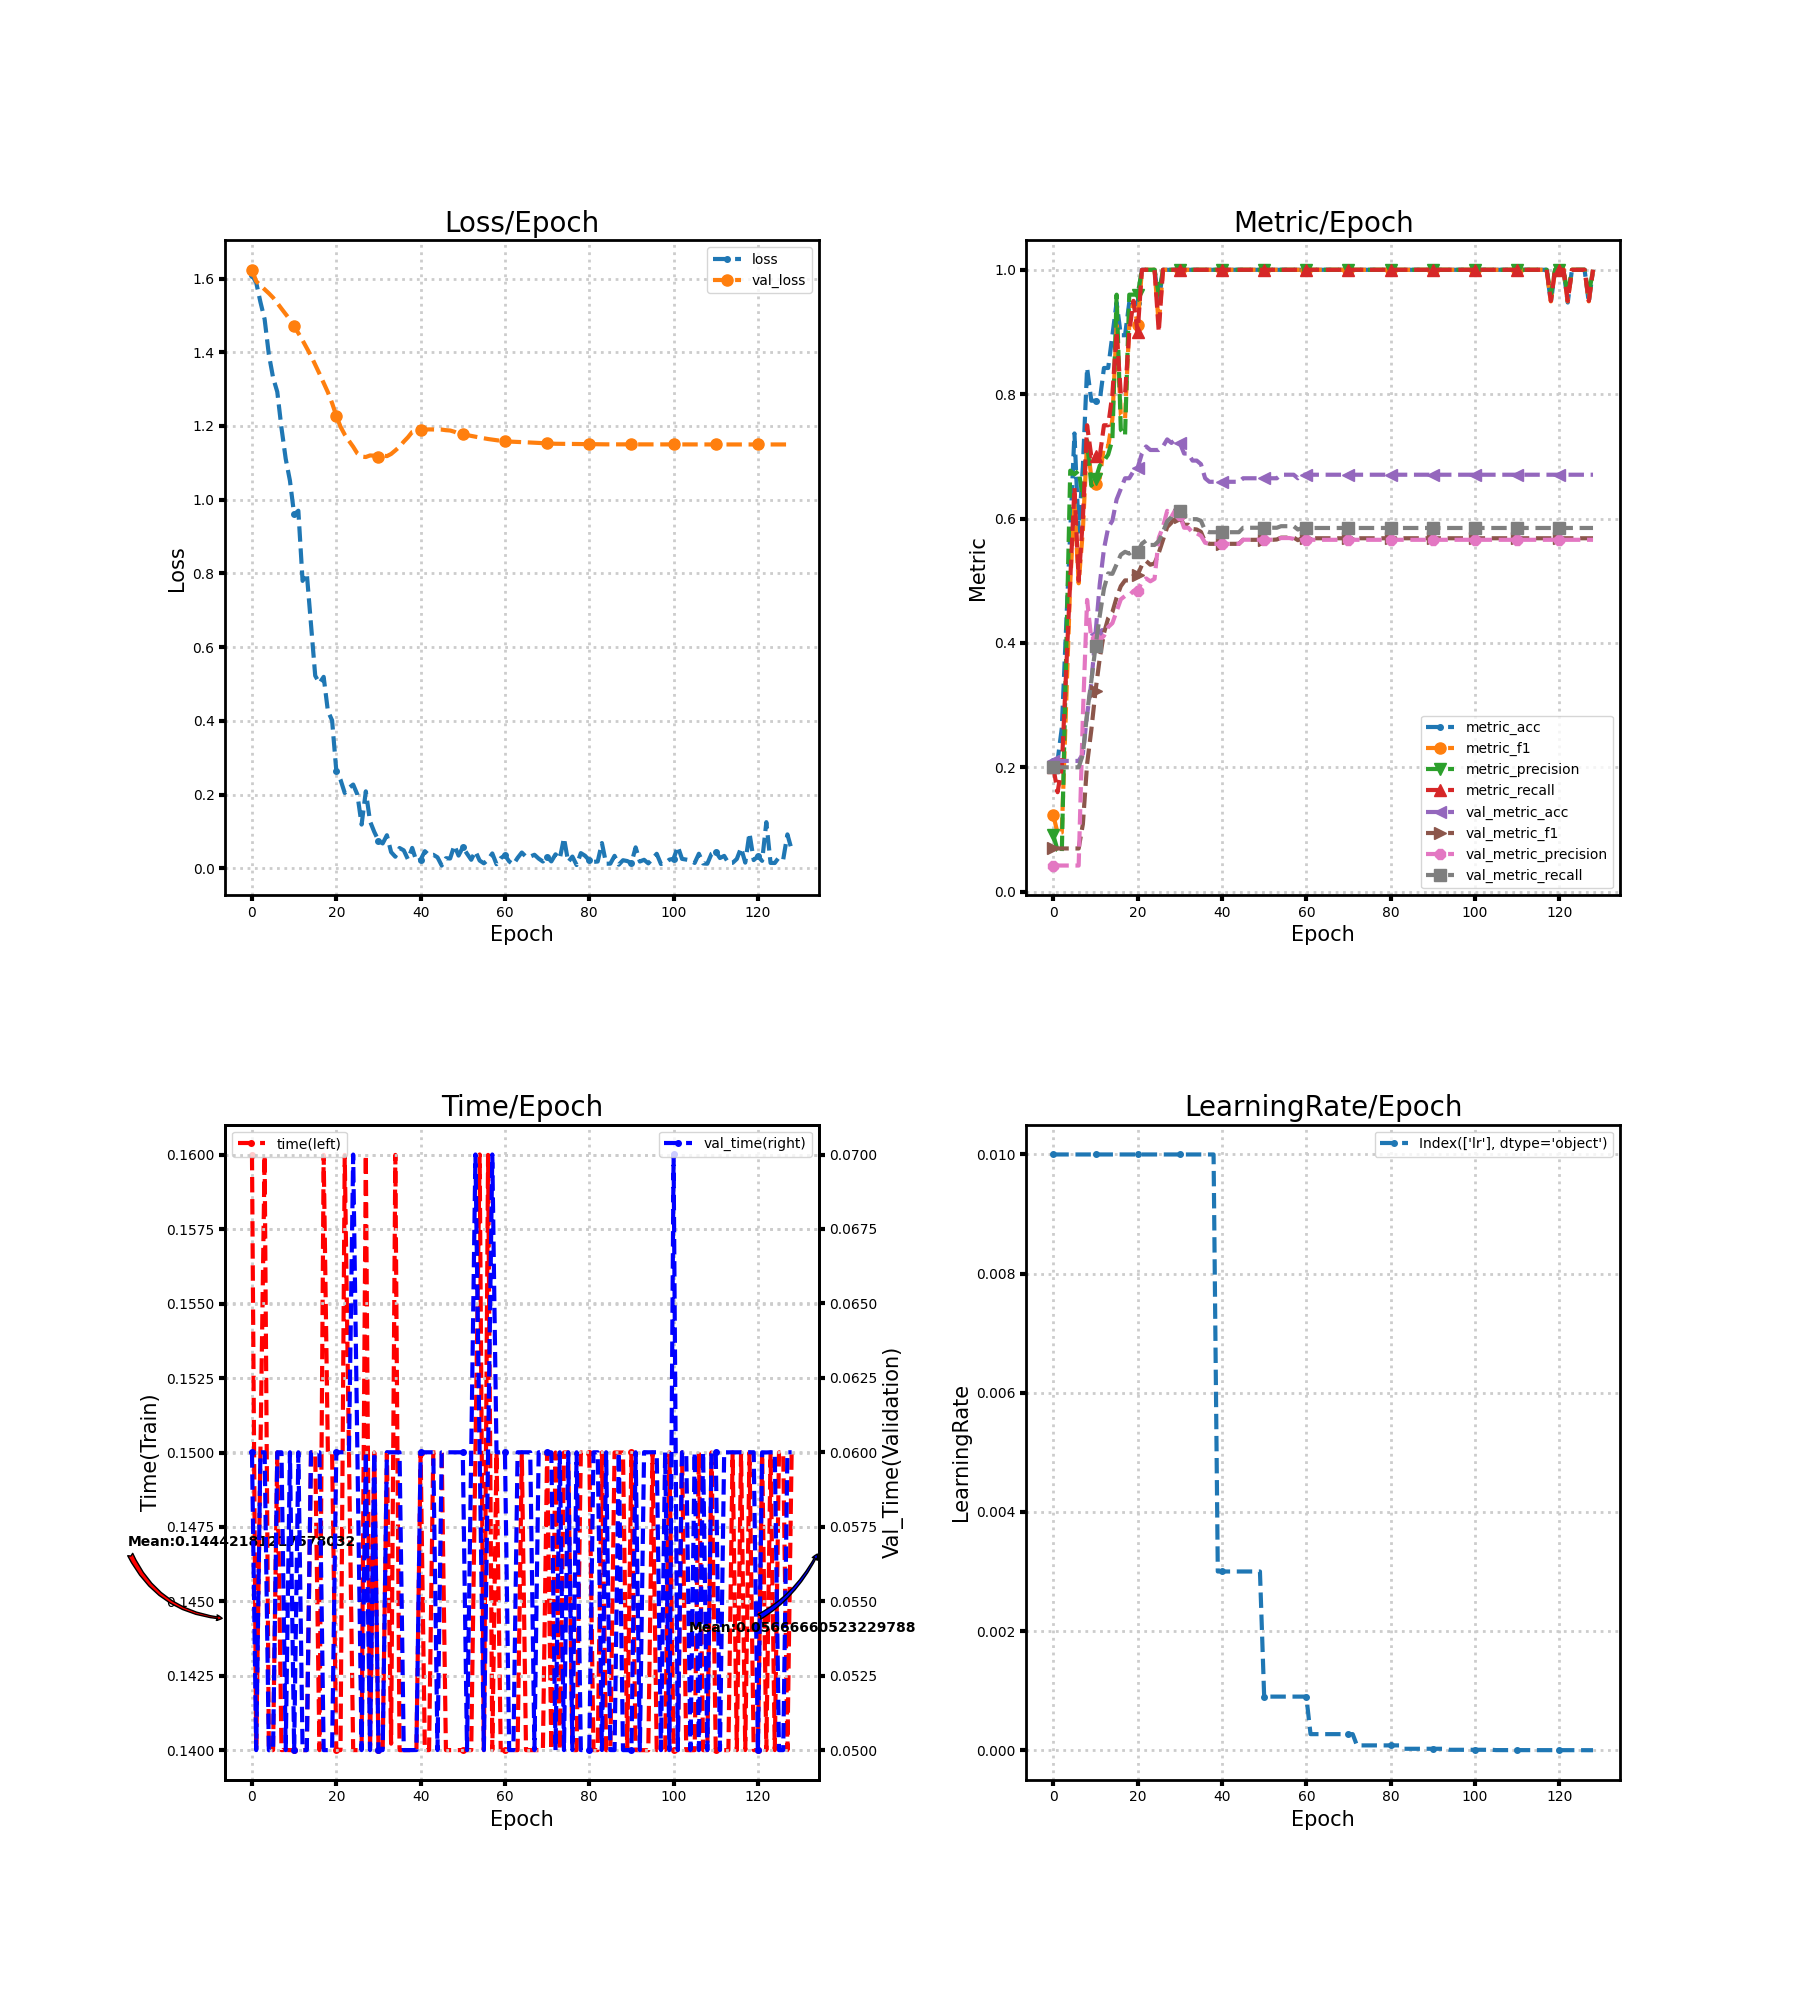

The file beside this chart, header and first rows:
loss, metric_acc, metric_f1, metric_precision, metric_recall, time, lr, val_loss, val_metric_acc, val_metric_f1, val_metric_precision, val_metric_recall, val_time
1.609, 0.2105, 0.1227, 0.09048, 0.2, 0.16, 0.01, 1.624, 0.2102, 0.06948, 0.04205, 0.2, 0.06
1.589, 0.2105, 0.09412, 0.06667, 0.16, 0.14, 0.01, 1.593, 0.2102, 0.06948, 0.04205, 0.2, 0.05
1.536, 0.2632, 0.09524, 0.0625, 0.2, 0.15, 0.01, 1.581, 0.2102, 0.06948, 0.04205, 0.2, 0.06
1.489, 0.4211, 0.2939, 0.3709, 0.35, 0.16, 0.01, 1.57, 0.2102, 0.06948, 0.04205, 0.2, 0.06
1.394, 0.5789, 0.4959, 0.6769, 0.5, 0.14, 0.01, 1.56, 0.2102, 0.06948, 0.04205, 0.2, 0.05
1.331, 0.7368, 0.6254, 0.6711, 0.65, 0.14, 0.01, 1.548, 0.2102, 0.06948, 0.04205, 0.2, 0.05
1.293, 0.5789, 0.4959, 0.6769, 0.5, 0.15, 0.01, 1.534, 0.2102, 0.06948, 0.04205, 0.2, 0.06
1.194, 0.6842, 0.581, 0.6333, 0.6, 0.14, 0.01, 1.518, 0.2216, 0.1086, 0.2835, 0.2205, 0.06
1.111, 0.8421, 0.7253, 0.725, 0.75, 0.14, 0.01, 1.504, 0.2841, 0.2053, 0.4692, 0.2868, 0.05
1.052, 0.7895, 0.6659, 0.6529, 0.7, 0.14, 0.01, 1.488, 0.3352, 0.26, 0.4063, 0.3388, 0.06
0.96, 0.7895, 0.6556, 0.6629, 0.7, 0.14, 0.01, 1.471, 0.4148, 0.3228, 0.406, 0.3943, 0.05
0.9702, 0.7895, 0.665, 0.685, 0.7, 0.14, 0.01, 1.452, 0.4943, 0.3752, 0.4045, 0.4436, 0.06
0.7799, 0.8421, 0.7167, 0.6929, 0.75, 0.14, 0.01, 1.432, 0.5511, 0.4157, 0.4114, 0.4873, 0.05
0.8003, 0.8421, 0.7159, 0.7029, 0.75, 0.14, 0.01, 1.411, 0.5852, 0.4398, 0.4255, 0.5117, 0.05
0.6615, 0.8947, 0.7596, 0.7267, 0.8, 0.15, 0.01, 1.39, 0.5966, 0.4496, 0.4318, 0.5111, 0.06
0.5227, 0.9474, 0.9111, 0.96, 0.9, 0.15, 0.01, 1.366, 0.6307, 0.473, 0.451, 0.5262, 0.06
0.5023, 0.8947, 0.7667, 0.7429, 0.8, 0.14, 0.01, 1.342, 0.6477, 0.4913, 0.4702, 0.5418, 0.06
0.5197, 0.8947, 0.76, 0.7333, 0.8, 0.16, 0.01, 1.317, 0.6648, 0.5006, 0.4755, 0.5465, 0.05
0.4272, 0.9474, 0.9111, 0.96, 0.9, 0.15, 0.01, 1.292, 0.6648, 0.5003, 0.4766, 0.5436, 0.05
0.4016, 0.9474, 0.9492, 0.96, 0.95, 0.15, 0.01, 1.262, 0.6761, 0.5083, 0.4836, 0.5487, 0.05
0.2652, 0.9474, 0.9111, 0.96, 0.9, 0.14, 0.01, 1.228, 0.6818, 0.5097, 0.4839, 0.5466, 0.06
0.2407, 1.0, 1.0, 1.0, 1.0, 0.14, 0.01, 1.198, 0.7045, 0.5253, 0.4983, 0.5596, 0.06
0.2048, 1.0, 1.0, 1.0, 1.0, 0.16, 0.01, 1.177, 0.7159, 0.5317, 0.5037, 0.5647, 0.06
0.2186, 1.0, 1.0, 1.0, 1.0, 0.15, 0.01, 1.16, 0.7102, 0.5257, 0.4991, 0.5575, 0.06
0.2276, 1.0, 1.0, 1.0, 1.0, 0.14, 0.01, 1.144, 0.7102, 0.5278, 0.5031, 0.5575, 0.07
0.2005, 0.9474, 0.9111, 0.96, 0.9, 0.14, 0.01, 1.125, 0.7102, 0.5448, 0.5688, 0.5639, 0.06
0.119, 1.0, 1.0, 1.0, 1.0, 0.14, 0.01, 1.117, 0.7159, 0.5654, 0.5871, 0.5785, 0.05
0.2092, 1.0, 1.0, 1.0, 1.0, 0.16, 0.01, 1.116, 0.7273, 0.5863, 0.6124, 0.5957, 0.06
0.1278, 1.0, 1.0, 1.0, 1.0, 0.14, 0.01, 1.12, 0.7216, 0.5933, 0.6028, 0.6024, 0.05
0.09937, 1.0, 1.0, 1.0, 1.0, 0.15, 0.01, 1.12, 0.7273, 0.6063, 0.6148, 0.6142, 0.06
0.07559, 1.0, 1.0, 1.0, 1.0, 0.14, 0.01, 1.117, 0.7216, 0.6021, 0.6054, 0.6116, 0.05
0.06788, 1.0, 1.0, 1.0, 1.0, 0.14, 0.01, 1.12, 0.7045, 0.59, 0.5852, 0.604, 0.05
0.09015, 1.0, 1.0, 1.0, 1.0, 0.15, 0.01, 1.118, 0.7045, 0.59, 0.5852, 0.604, 0.06
0.04438, 1.0, 1.0, 1.0, 1.0, 0.1402, 0.01, 1.124, 0.6932, 0.5832, 0.5776, 0.599, 0.06
0.03178, 1.0, 1.0, 1.0, 1.0, 0.16, 0.01, 1.134, 0.6932, 0.5824, 0.5763, 0.599, 0.06
0.05545, 1.0, 1.0, 1.0, 1.0, 0.14, 0.01, 1.144, 0.6875, 0.5786, 0.5724, 0.5964, 0.06
0.04913, 1.0, 1.0, 1.0, 1.0, 0.14, 0.01, 1.158, 0.6648, 0.5623, 0.561, 0.5806, 0.05
0.02469, 1.0, 1.0, 1.0, 1.0, 0.14, 0.01, 1.169, 0.6591, 0.5593, 0.5592, 0.578, 0.05
0.05573, 1.0, 1.0, 1.0, 1.0, 0.14, 0.01, 1.184, 0.6591, 0.5593, 0.5592, 0.578, 0.05
0.01942, 1.0, 1.0, 1.0, 1.0, 0.14, 0.003, 1.187, 0.6591, 0.5593, 0.5592, 0.578, 0.05
0.02358, 1.0, 1.0, 1.0, 1.0, 0.15, 0.003, 1.189, 0.6591, 0.5593, 0.5592, 0.578, 0.06
0.04692, 1.0, 1.0, 1.0, 1.0, 0.14, 0.003, 1.19, 0.6591, 0.5593, 0.5592, 0.578, 0.06
0.03578, 1.0, 1.0, 1.0, 1.0, 0.14, 0.003, 1.191, 0.6591, 0.5593, 0.5592, 0.578, 0.06
0.03716, 1.0, 1.0, 1.0, 1.0, 0.15, 0.003, 1.191, 0.6591, 0.5593, 0.5592, 0.578, 0.06
0.03025, 1.0, 1.0, 1.0, 1.0, 0.15, 0.003, 1.191, 0.6591, 0.5593, 0.5592, 0.578, 0.05
0.007957, 1.0, 1.0, 1.0, 1.0, 0.15, 0.003, 1.19, 0.6648, 0.5658, 0.5659, 0.5852, 0.06
0.02776, 1.0, 1.0, 1.0, 1.0, 0.14, 0.003, 1.189, 0.6648, 0.5658, 0.5659, 0.5852, 0.06
0.02706, 1.0, 1.0, 1.0, 1.0, 0.14, 0.003, 1.188, 0.6648, 0.5658, 0.5659, 0.5852, 0.06
0.06265, 1.0, 1.0, 1.0, 1.0, 0.14, 0.003, 1.184, 0.6648, 0.5658, 0.5659, 0.5852, 0.06
0.0349, 1.0, 1.0, 1.0, 1.0, 0.14, 0.003, 1.179, 0.6648, 0.5658, 0.5659, 0.5852, 0.06
0.05757, 1.0, 1.0, 1.0, 1.0, 0.14, 0.0009, 1.178, 0.6648, 0.5658, 0.5659, 0.5852, 0.06
0.04016, 1.0, 1.0, 1.0, 1.0, 0.14, 0.0009, 1.175, 0.6648, 0.5658, 0.5659, 0.5852, 0.05
0.02359, 1.0, 1.0, 1.0, 1.0, 0.14, 0.0009, 1.173, 0.6648, 0.5658, 0.5659, 0.5852, 0.06
0.0466, 1.0, 1.0, 1.0, 1.0, 0.15, 0.0009, 1.171, 0.6648, 0.5663, 0.5668, 0.5852, 0.07
0.02152, 1.0, 1.0, 1.0, 1.0, 0.16, 0.0009, 1.169, 0.6705, 0.5693, 0.5686, 0.5877, 0.06
0.01396, 1.0, 1.0, 1.0, 1.0, 0.14, 0.0009, 1.167, 0.6705, 0.5693, 0.5686, 0.5877, 0.05
0.02399, 1.0, 1.0, 1.0, 1.0, 0.16, 0.0009, 1.165, 0.6705, 0.5693, 0.5686, 0.5877, 0.06
0.04074, 1.0, 1.0, 1.0, 1.0, 0.14, 0.0009, 1.163, 0.6705, 0.5695, 0.5673, 0.5877, 0.07
0.01157, 1.0, 1.0, 1.0, 1.0, 0.15, 0.0009, 1.161, 0.6648, 0.5652, 0.5636, 0.5823, 0.06
0.02787, 1.0, 1.0, 1.0, 1.0, 0.14, 0.0009, 1.16, 0.6705, 0.5683, 0.5658, 0.5848, 0.06
... 69 more rows
